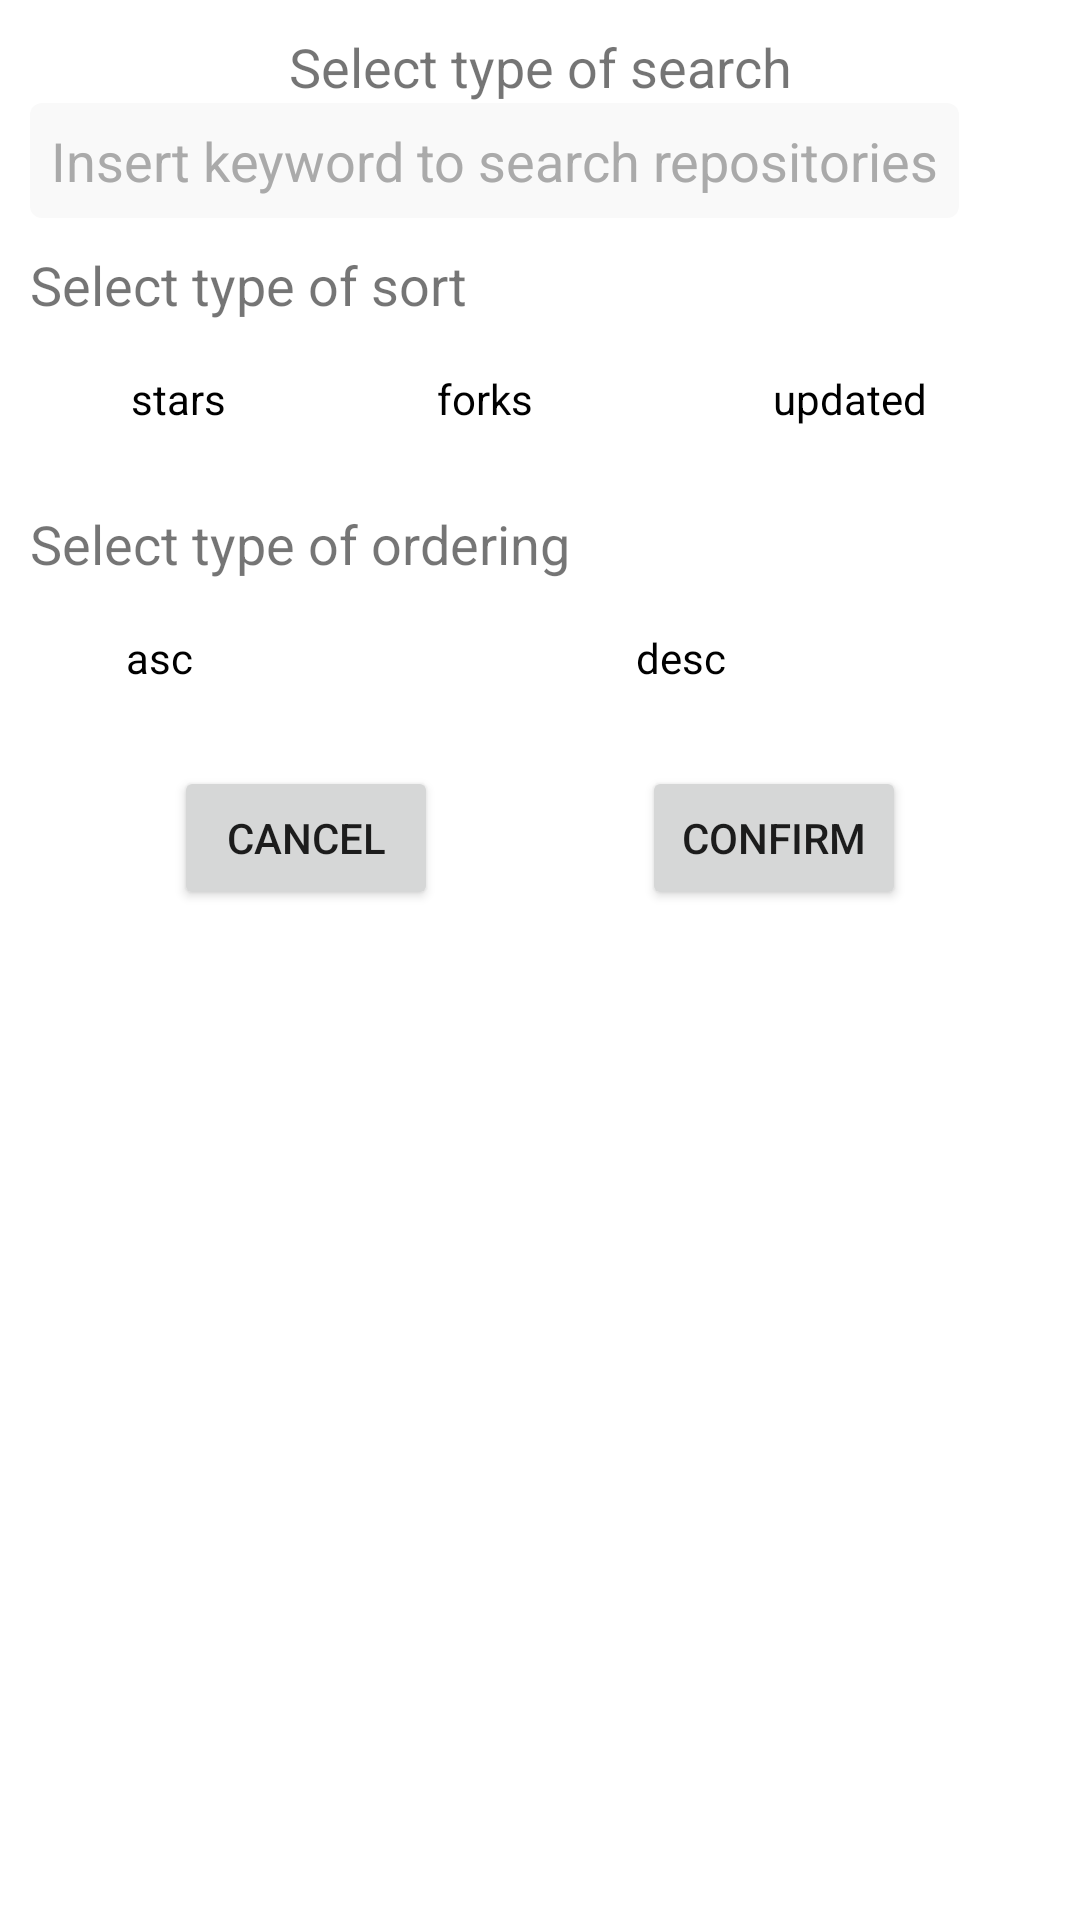

Here is an Android app screen rendered from its layout file. Give the layout XML and the strings, colors and styles it references.
<!-- AndroidManifest.xml: application theme AppTheme -->
<!-- res/layout/dialog_search_repository.xml -->
<?xml version="1.0" encoding="utf-8"?>
<androidx.constraintlayout.widget.ConstraintLayout xmlns:android="http://schemas.android.com/apk/res/android"
    android:layout_width="match_parent"
    android:layout_height="wrap_content"
    xmlns:app="http://schemas.android.com/apk/res-auto"
    android:paddingLeft="10dp"
    android:paddingRight="10dp"
    android:background="@android:color/white">


    <TextView
        android:id="@+id/tvTitle"
        android:layout_width="wrap_content"
        android:layout_height="wrap_content"
        android:layout_marginTop="10dp"
        android:gravity="left"
        android:textSize="18sp"
        android:text="Select type of search"
        app:layout_constraintLeft_toLeftOf="parent"
        app:layout_constraintTop_toTopOf="parent"
        app:layout_constraintRight_toRightOf="parent" />

    <androidx.constraintlayout.widget.ConstraintLayout
        android:id="@+id/clInsertKeyword"
        android:layout_width="match_parent"
        android:layout_height="wrap_content"
        app:layout_constraintTop_toBottomOf="@+id/tvTitle"
        app:layout_constraintBottom_toTopOf="@+id/repository_list">

        <EditText
            android:id="@+id/etInsertText"
            android:layout_width="wrap_content"
            android:layout_height="wrap_content"
            android:drawableLeft="@drawable/ic_search"
            android:padding="7dp"
            android:drawablePadding="5dp"
            android:background="@drawable/input_white"
            android:textColorHint="@android:color/darker_gray"
            android:hint="Insert keyword to search repositories"
            android:maxLines="1"
            android:ellipsize="end"
            android:inputType="text"
            android:imeOptions="actionDone"
            android:textColor="@android:color/background_dark"
            app:layout_constraintLeft_toLeftOf="parent"
            app:layout_constraintTop_toTopOf="parent"
            app:layout_constraintBottom_toBottomOf="parent"/>

    </androidx.constraintlayout.widget.ConstraintLayout>

    <TextView
        android:id="@+id/tvSort"
        android:layout_width="wrap_content"
        android:layout_height="wrap_content"
        android:layout_marginTop="10dp"
        android:gravity="left"
        android:textSize="18sp"
        android:text="Select type of sort"
        app:layout_constraintLeft_toLeftOf="parent"
        app:layout_constraintTop_toBottomOf="@+id/clInsertKeyword"  />

    <RadioGroup
        android:id="@+id/radioSort"
        android:layout_width="match_parent"
        android:layout_height="wrap_content"
        android:paddingTop="10dp"
        android:paddingBottom="10dp"
        android:orientation="horizontal"
        android:gravity="center"
        app:layout_constraintLeft_toLeftOf="parent"
        app:layout_constraintRight_toRightOf="parent"
        app:layout_constraintTop_toBottomOf="@+id/tvSort"
        android:weightSum="1" >

        <RadioButton
            android:id="@+id/stars"
            android:layout_width="0dp"
            android:layout_height="wrap_content"
            android:layout_weight="0.30"

            android:maxLines="2"
            android:ellipsize="end"
            android:text="stars"  />

        <RadioButton
            android:id="@+id/forks"
            android:layout_width="0dp"
            android:layout_height="wrap_content"
            android:layout_weight="0.33"

            android:maxLines="2"
            android:ellipsize="end"
            android:text="forks"  />

        <RadioButton
            android:id="@+id/updated"
            android:layout_width="0dp"
            android:layout_height="wrap_content"
            android:layout_weight="0.36"

            android:maxLines="2"
            android:ellipsize="end"
            android:text="updated"  />

    </RadioGroup>

    <TextView
        android:id="@+id/tvOrder"
        android:layout_width="wrap_content"
        android:layout_height="wrap_content"
        android:layout_marginTop="10dp"
        android:gravity="left"
        android:textSize="18sp"
        android:text="Select type of ordering"
        app:layout_constraintLeft_toLeftOf="parent"
        app:layout_constraintTop_toBottomOf="@+id/radioSort"  />

    <RadioGroup
        android:id="@+id/radioOrder"
        android:layout_width="match_parent"
        android:layout_height="wrap_content"
        android:paddingTop="10dp"
        android:paddingBottom="10dp"
        android:orientation="horizontal"
        android:gravity="center"
        app:layout_constraintLeft_toLeftOf="parent"
        app:layout_constraintRight_toRightOf="parent"
        app:layout_constraintTop_toBottomOf="@+id/tvOrder"
        android:weightSum="1" >

        <RadioButton
            android:id="@+id/asc"
            android:layout_width="0dp"
            android:layout_height="wrap_content"
            android:layout_weight="0.5"

            android:maxLines="2"
            android:ellipsize="end"
            android:text="asc"  />

        <RadioButton
            android:id="@+id/desc"
            android:layout_width="0dp"
            android:layout_height="wrap_content"
            android:layout_weight="0.5"

            android:maxLines="2"
            android:ellipsize="end"
            android:text="desc"  />

    </RadioGroup>

    <Button
        android:id="@+id/btnCancel"
        android:layout_width="wrap_content"
        android:layout_height="wrap_content"
        android:layout_marginTop="10dp"
        android:layout_marginRight="10dp"
        android:paddingLeft="10dp"
        android:paddingRight="10dp"
        android:text="CANCEL"
        app:layout_constraintEnd_toStartOf="@id/btnConfirm"
        app:layout_constraintHorizontal_bias="0.5"
        app:layout_constraintHorizontal_chainStyle="spread"
        app:layout_constraintStart_toStartOf="parent"
        app:layout_constraintTop_toBottomOf="@+id/radioOrder" />

    <Button
        android:id="@+id/btnConfirm"
        android:layout_width="wrap_content"
        android:layout_height="wrap_content"
        android:layout_marginLeft="10dp"
        android:layout_marginTop="10dp"
        android:paddingLeft="10dp"
        android:paddingRight="10dp"
        android:text="CONFIRM"
        app:layout_constraintEnd_toEndOf="parent"
        app:layout_constraintHorizontal_bias="0.5"
        app:layout_constraintStart_toEndOf="@id/btnCancel"
        app:layout_constraintTop_toBottomOf="@+id/radioOrder" />

    <View
        android:layout_width="match_parent"
        android:layout_height="20dp"
        app:layout_constraintLeft_toLeftOf="parent"
        app:layout_constraintRight_toRightOf="parent"
        app:layout_constraintTop_toBottomOf="@+id/btnConfirm" />

</androidx.constraintlayout.widget.ConstraintLayout>
<!-- resources referenced by this layout -->
<resources>
  <!-- drawable input_white (drawable) -->
  <?xml version="1.0" encoding="utf-8"?>
  <selector xmlns:android="http://schemas.android.com/apk/res/android">
  
      <item android:state_enabled="true" android:state_pressed="false" android:state_focused="false" android:state_checked="false">
          <shape android:shape="rectangle" >
              <corners android:radius="@dimen/edittext_radius_extrasmall"/>
              <solid android:color="@color/colorInputNormal" />
          </shape>
      </item>
      <item android:state_enabled="true" android:state_pressed="true">
          <shape android:shape="rectangle" >
              <corners android:radius="@dimen/edittext_radius_extrasmall"/>
              <solid android:color="@color/colorInputActive" />
          </shape>
      </item>
      <item android:state_enabled="false" android:state_pressed="false">
          <shape android:shape="rectangle" >
              <corners android:radius="@dimen/edittext_radius_extrasmall"/>
              <solid android:color="@color/colorInputDisable" />
          </shape>
      </item>
      <item android:state_enabled="true" android:state_focused="true">
          <shape android:shape="rectangle" >
              <corners android:radius="@dimen/edittext_radius_extrasmall"/>
              <solid android:color="@color/colorInputFocus" />
          </shape>
      </item>
  
  </selector>
  <style name="AppTheme" parent="Theme.AppCompat.Light.DarkActionBar">
          
          <item name="colorPrimary">@color/colorPrimary</item>
          <item name="colorPrimaryDark">@color/colorPrimaryDark</item>
          <item name="colorAccent">@color/colorAccent</item>
          <item name="windowNoTitle">true</item>
          <item name="colorControlNormal">@color/colorWhite</item>
      </style>
  <dimen name="edittext_radius_extrasmall">4dp</dimen>
  <color name="colorInputNormal">#f9f9f9</color>
  <color name="colorInputActive">#fff</color>
  <color name="colorInputDisable">#9e9e9e</color>
  <color name="colorInputFocus">#f2f2f2</color>
  <color name="colorPrimary">#6200EE</color>
  <color name="colorPrimaryDark">#3700B3</color>
  <color name="colorAccent">#03DAC5</color>
  <color name="colorWhite">#ffffff</color>
</resources>
